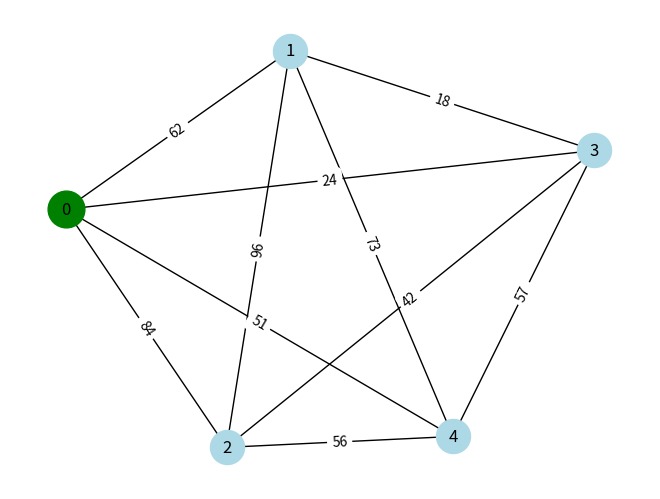
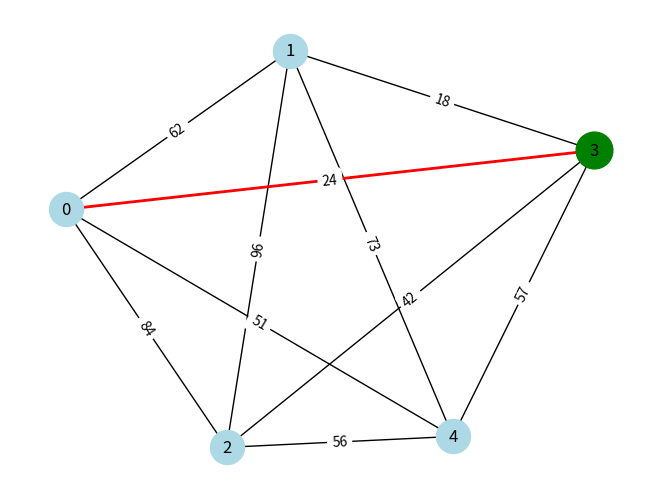
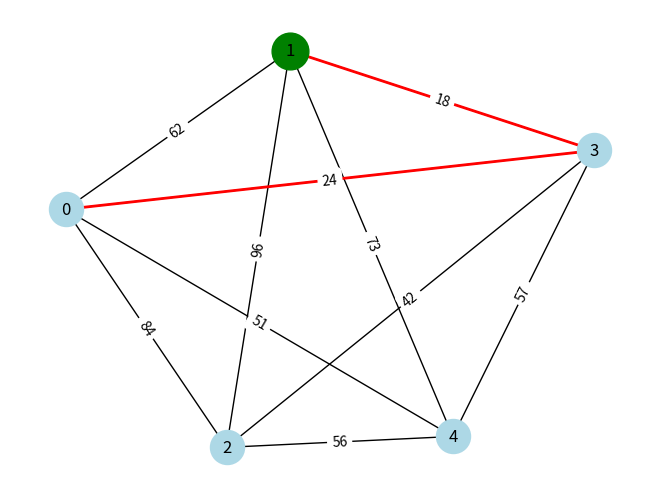
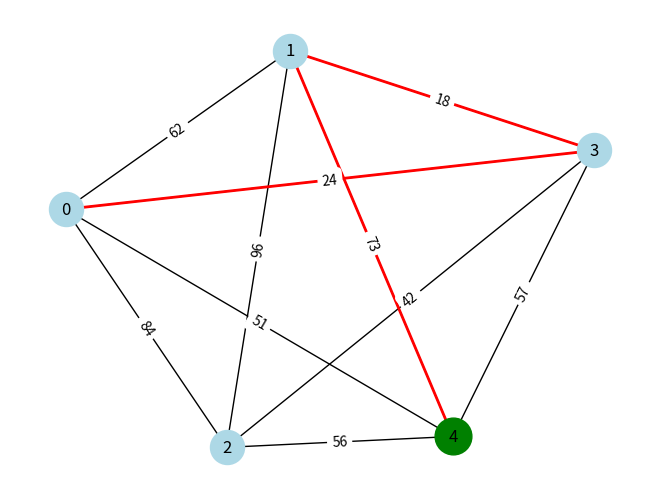
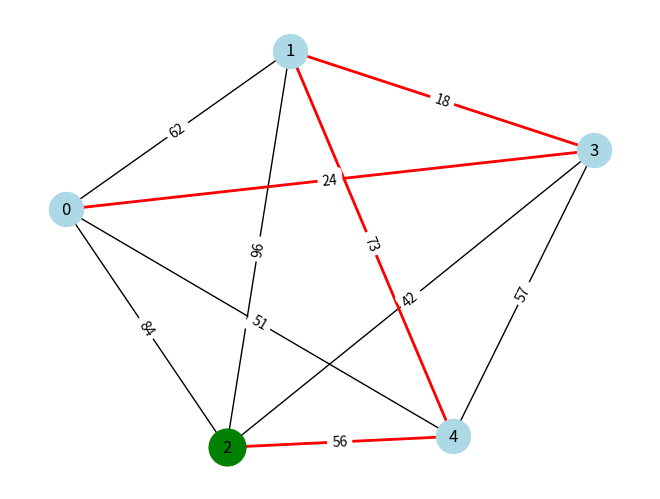
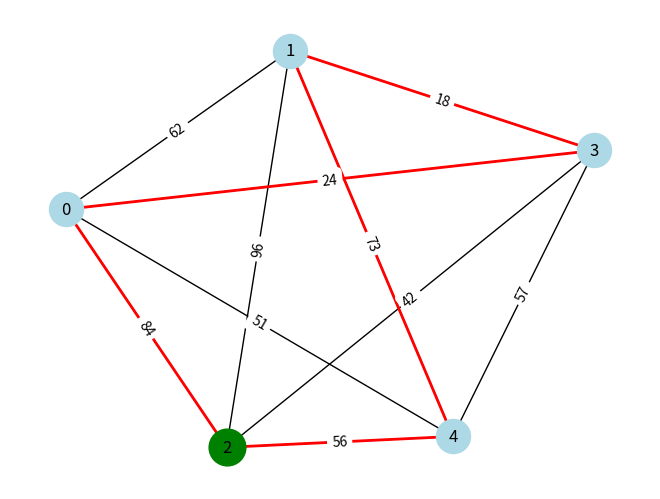

Write the Python code that produced these figures, in order.
import random

import networkx as nx
import matplotlib.pyplot as plt


def generateGraph(numOfNodes, weightRange=(1, 100)):
    graph = nx.complete_graph(numOfNodes)
    for i, j in graph.edges():
        graph.edges[i, j]["weight"] = random.randint(*weightRange)
    return graph


def plotNextGraphStep(graph, currentTour, currentNode, position):
    plt.clf()
    nx.draw(graph, position, with_labels=True, node_color="lightblue", node_size=600)
    pathEdges = list(zip(currentTour, currentTour[1:]))  # wizualizacja sciezki
    nx.draw_networkx_edges(
        graph, position, edgelist=pathEdges, edge_color="red", width=2
    )
    nx.draw_networkx_nodes(
        graph, position, nodelist=[currentNode], node_color="green", node_size=700
    )
    edgeLabels = nx.get_edge_attributes(graph, "weight")
    nx.draw_networkx_edge_labels(graph, position, edge_labels=edgeLabels)
    plt.pause(1)


def calculateTourValue(graph, tour):
    return sum(graph[tour[i]][tour[i + 1]]["weight"] for i in range(len(tour) - 1))


# algorytm na potrzeby testow wizualizacji
def greedyTSP(graph, startNode=None):
    if startNode is None:
        startNode = random.choice(list(graph.nodes))

    position = nx.spring_layout(graph)
    plt.ion()
    plt.show()

    unvisited = set(graph.nodes)
    unvisited.remove(startNode)
    tour = [startNode]
    currentNode = startNode
    plotNextGraphStep(graph, tour, startNode, position)

    while unvisited:
        nextNode = min(
            unvisited, key=lambda node: graph[currentNode][node]["weight"]
        )  # nastepny node to ten, ktory ma najmniejsza wage/wartosc
        unvisited.remove(nextNode)
        tour.append(nextNode)
        currentNode = nextNode
        plotNextGraphStep(graph, tour, currentNode, position)

    tour.append(startNode)
    plotNextGraphStep(graph, tour, currentNode, position)
    print(tour)
    tourValue = calculateTourValue(graph, tour)
    print(f"wartosc podrozy: {tourValue}")
    plt.ioff()
    plt.show()


if __name__ == "__main__":
    graph1 = generateGraph(5)
    greedyTSP(graph1, 0)
